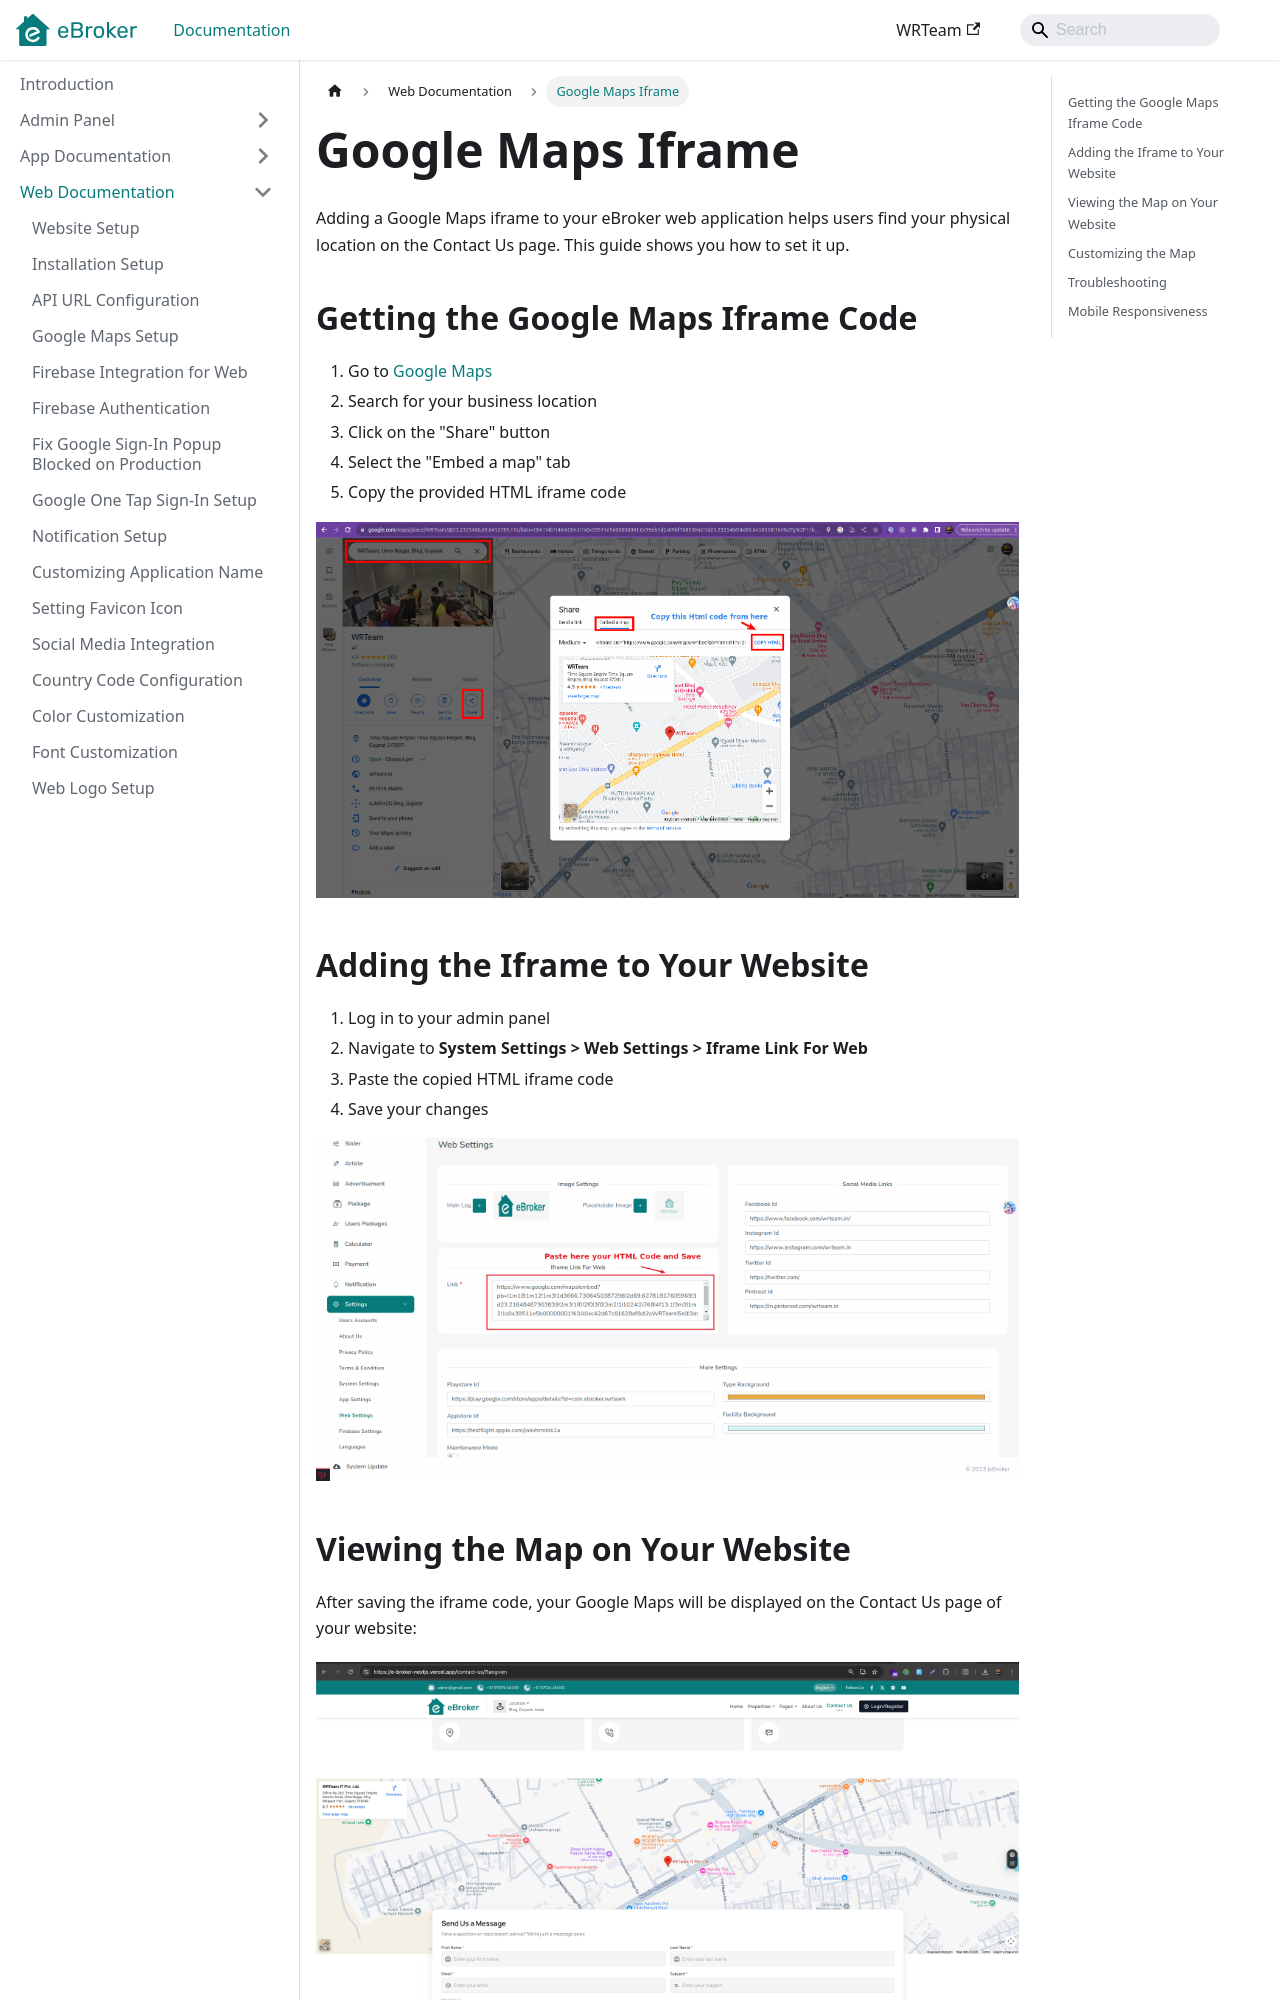

repository: WRTeam-in/eBroker-Doc · page: docs/web/google-maps-iframe/index.html · generator: docusaurus

---
sidebar_position: 15
---

# Google Maps Iframe

Adding a Google Maps iframe to your eBroker web application helps users find your physical location on the Contact Us page. This guide shows you how to set it up.

## Getting the Google Maps Iframe Code

1. Go to [Google Maps](https://www.google.com/maps)
2. Search for your business location
3. Click on the "Share" button
4. Select the "Embed a map" tab
5. Copy the provided HTML iframe code

![Google Maps Iframe](/images/web/google-maps-iframe-v-1.0.9.png)

## Adding the Iframe to Your Website

1. Log in to your admin panel
2. Navigate to **System Settings > Web Settings > Iframe Link For Web**
3. Paste the copied HTML iframe code
4. Save your changes

![New Layout Iframe](/images/web/new_layout_iframe.png)

## Viewing the Map on Your Website

After saving the iframe code, your Google Maps will be displayed on the Contact Us page of your website:

![Contact Us Page](/images/web/contact_us_page.png)
